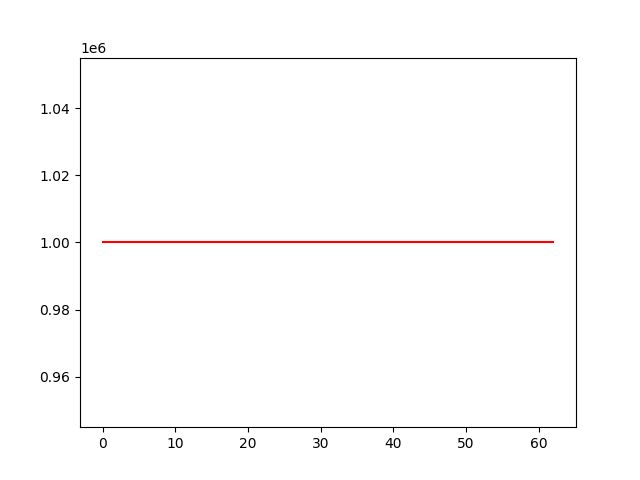

The table this chart was drawn from, first rows:
account_value, date, daily_return
1000000, 2021-10-04, 
1000000, 2021-10-05, 0.0
1000000, 2021-10-06, 0.0
1000000, 2021-10-07, 0.0
1000000, 2021-10-08, 0.0
1000000, 2021-10-11, 0.0
1000000, 2021-10-12, 0.0
1000000, 2021-10-13, 0.0
1000000, 2021-10-14, 0.0
1000000, 2021-10-15, 0.0
1000000, 2021-10-18, 0.0
1000000, 2021-10-19, 0.0
1000000, 2021-10-20, 0.0
1000000, 2021-10-21, 0.0
1000000, 2021-10-22, 0.0
1000000, 2021-10-25, 0.0
1000000, 2021-10-26, 0.0
1000000, 2021-10-27, 0.0
1000000, 2021-10-28, 0.0
1000000, 2021-10-29, 0.0
1000000, 2021-11-01, 0.0
1000000, 2021-11-02, 0.0
1000000, 2021-11-03, 0.0
1000000, 2021-11-04, 0.0
1000000, 2021-11-05, 0.0
1000000, 2021-11-08, 0.0
1000000, 2021-11-09, 0.0
1000000, 2021-11-10, 0.0
1000000, 2021-11-11, 0.0
1000000, 2021-11-12, 0.0
1000000, 2021-11-15, 0.0
1000000, 2021-11-16, 0.0
1000000, 2021-11-17, 0.0
1000000, 2021-11-18, 0.0
1000000, 2021-11-19, 0.0
1000000, 2021-11-22, 0.0
1000000, 2021-11-23, 0.0
1000000, 2021-11-24, 0.0
1000000, 2021-11-26, 0.0
1000000, 2021-11-29, 0.0
1000000, 2021-11-30, 0.0
1000000, 2021-12-01, 0.0
1000000, 2021-12-02, 0.0
1000000, 2021-12-03, 0.0
1000000, 2021-12-06, 0.0
1000000, 2021-12-07, 0.0
1000000, 2021-12-08, 0.0
1000000, 2021-12-09, 0.0
1000000, 2021-12-10, 0.0
1000000, 2021-12-13, 0.0
1000000, 2021-12-14, 0.0
1000000, 2021-12-15, 0.0
1000000, 2021-12-16, 0.0
1000000, 2021-12-17, 0.0
1000000, 2021-12-20, 0.0
1000000, 2021-12-21, 0.0
1000000, 2021-12-22, 0.0
1000000, 2021-12-23, 0.0
1000000, 2021-12-27, 0.0
1000000, 2021-12-28, 0.0
... 3 more rows
